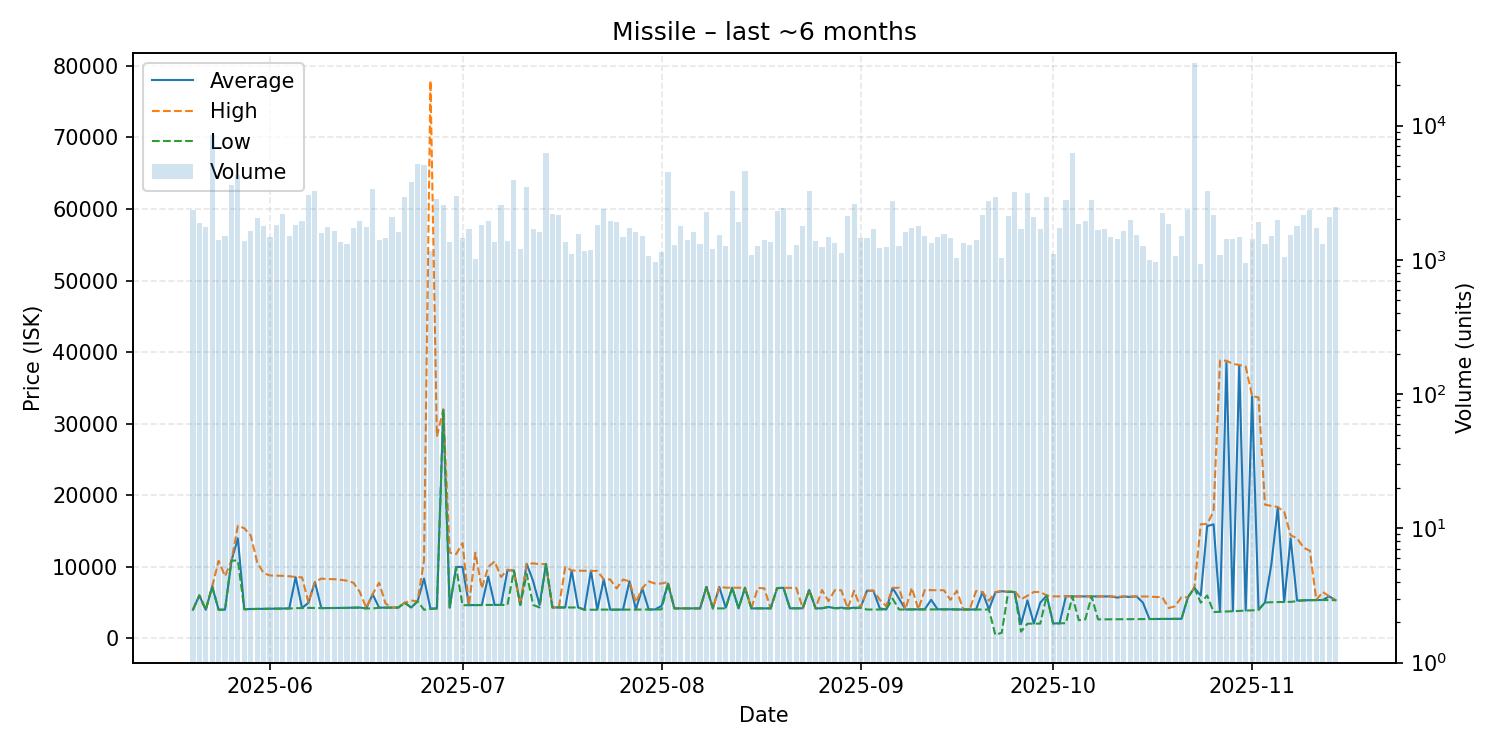

The table this chart was drawn from, first rows:
date, average, highest, lowest, order_count, volume
2025-05-20, 4011, 4011, 4011, 730, 2369
2025-05-21, 6011, 6011, 6010, 610, 1866
2025-05-22, 4010, 4010, 4010, 522, 1754
2025-05-23, 7252, 7252, 7252, 657, 8549
2025-05-24, 4019, 10850, 4014, 694, 1394
2025-05-25, 4026, 8699, 4024, 760, 1493
2025-05-26, 10880, 10880, 10880, 699, 3625
2025-05-27, 13990, 15740, 10890, 680, 4279
2025-05-28, 4081, 15400, 4075, 729, 1382
2025-05-29, 4124, 14390, 4107, 725, 1631
2025-05-30, 4129, 10660, 4127, 738, 2056
2025-05-31, 4143, 9140, 4139, 830, 1786
2025-06-01, 4156, 8797, 4156, 834, 1481
2025-06-02, 4170, 8773, 4158, 700, 1831
2025-06-03, 4182, 8753, 4179, 740, 2214
2025-06-04, 4198, 8695, 4188, 683, 1508
2025-06-05, 8554, 8586, 4229, 643, 1828
2025-06-06, 4252, 8535, 4245, 717, 1934
2025-06-07, 4997, 5002, 4275, 807, 3032
2025-06-08, 7896, 7899, 4251, 811, 3260
2025-06-09, 4243, 8365, 4242, 699, 1585
2025-06-10, 4250, 8290, 4246, 598, 1747
2025-06-11, 4256, 8288, 4252, 613, 1643
2025-06-12, 4271, 8199, 4262, 604, 1366
2025-06-13, 4288, 8069, 4265, 605, 1304
2025-06-14, 4311, 7789, 4306, 715, 1726
2025-06-15, 4315, 6489, 4314, 695, 1948
2025-06-16, 4204, 4261, 4204, 566, 1756
2025-06-17, 6173, 6194, 4191, 563, 3389
2025-06-18, 4301, 7788, 4296, 515, 1407
2025-06-19, 4310, 4899, 4307, 611, 1448
2025-06-20, 4318, 4318, 4318, 653, 2093
2025-06-21, 4321, 4321, 4321, 651, 1622
2025-06-22, 4999, 4999, 4999, 684, 2961
2025-06-23, 4318, 5299, 4299, 631, 3783
2025-06-24, 5199, 5199, 5199, 612, 5167
2025-06-25, 8366, 10930, 4014, 577, 5114
2025-06-26, 4182, 77930, 4121, 515, 1157
2025-06-27, 4191, 28210, 4184, 582, 2843
2025-06-28, 31990, 31990, 31990, 607, 2576
2025-06-29, 4329, 12000, 4300, 605, 1368
2025-06-30, 9990, 11790, 9974, 516, 2985
2025-07-01, 10000, 13310, 4643, 533, 1451
2025-07-02, 4658, 4660, 4657, 541, 1687
2025-07-03, 4668, 11980, 4666, 502, 1023
2025-07-04, 4673, 7000, 4672, 542, 1829
2025-07-05, 8664, 10000, 4684, 587, 1961
2025-07-06, 4683, 10770, 4682, 647, 1370
2025-07-07, 4686, 8592, 4685, 506, 2557
2025-07-08, 9523, 9600, 4683, 554, 1387
2025-07-09, 9489, 9500, 9486, 539, 3934
2025-07-10, 4683, 4683, 4683, 517, 1211
2025-07-11, 10420, 10450, 9000, 542, 3480
2025-07-12, 7999, 10490, 4683, 617, 1707
2025-07-13, 4683, 10390, 4329, 636, 1609
2025-07-14, 10390, 10390, 10390, 552, 6234
2025-07-15, 4332, 4332, 4332, 564, 2200
2025-07-16, 4331, 4331, 4331, 503, 2148
2025-07-17, 4331, 9985, 4329, 504, 1366
2025-07-18, 9471, 9499, 4331, 490, 1110
... 119 more rows
